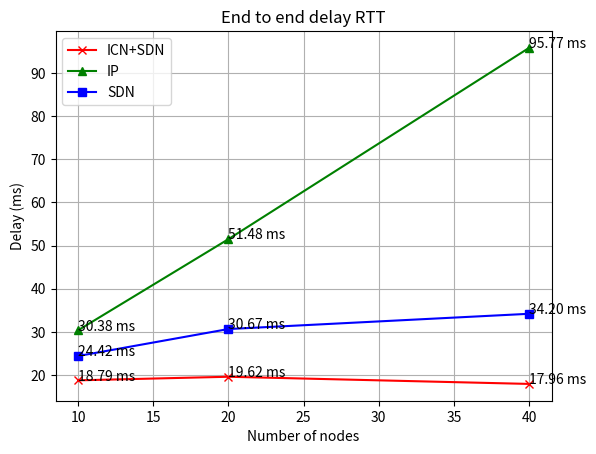

This figure's Python source:
import matplotlib.pyplot as plt

c_strIcnSdnMarker = 'x'
c_strIpStpMarker  = '^'
c_strIpSdnMarker  = 's'
c_strIcnSdnColor = 'r'
c_strIpStpColor  = 'g'
c_strIpSdnColor  = 'b'

def delay_over_nodes(bAnnotate=True):

   # IP STP
   lstIpStpTimes = list()
   lstIpStpTimes.append((10, [30.38]))
   lstIpStpTimes.append((20, [51.48]))
   lstIpStpTimes.append((40, [95.77]))
   # lstIpStpTimes.append((60, [34852.47]))
   # lstIpStpTimes.append((80, [134411.50]))
   # IP SDN
   lstIpSdnTimes = list()
   lstIpSdnTimes.append((10, [24.42]))
   lstIpSdnTimes.append((20, [30.67]))
   lstIpSdnTimes.append((40, [34.2]))
   # ICN SDN
   lstIcnSdnTimes = list()
   lstIcnSdnTimes.append((10, [18.79]))
   lstIcnSdnTimes.append((20, [19.62]))
   lstIcnSdnTimes.append((40, [17.96]))
   # lstIcnSdnTimes.append((80, []))

   # Calculate averages
   lstNodesIpStp = list()
   lstAvgsIpStp = list()
   for (nNodes, lstTimes) in lstIpStpTimes:
      sAvg = 0
      if (len(lstTimes) > 0):
         sAvg = sum(lstTimes)/len(lstTimes)
      lstNodesIpStp.append(nNodes)
      lstAvgsIpStp.append(sAvg)
      if (bAnnotate):
         plt.annotate('%.2f ms' % sAvg, xy=(nNodes, sAvg))

   # Calculate averages
   lstNodesIpSdn = list()
   lstAvgsIpSdn = list()
   for (nNodes, lstTimes) in lstIpSdnTimes:
      sAvg = 0
      if (len(lstTimes) > 0):
         sAvg = sum(lstTimes)/len(lstTimes)
      lstNodesIpSdn.append(nNodes)
      lstAvgsIpSdn.append(sAvg)
      if (bAnnotate):
         plt.annotate('%.2f ms' % sAvg, xy=(nNodes, sAvg))

   # Calculate averages
   lstNodesIcnSdn = list()
   lstAvgsIcnSdn = list()
   for (nNodes, lstTimes) in lstIcnSdnTimes:
      sAvg = 0
      if (len(lstTimes) > 0):
         sAvg = sum(lstTimes)/len(lstTimes)
      lstNodesIcnSdn.append(nNodes)
      lstAvgsIcnSdn.append(sAvg)
      if (bAnnotate):
         plt.annotate('%.2f ms' % sAvg, xy=(nNodes, sAvg))

   plt.plot(lstNodesIcnSdn, lstAvgsIcnSdn, marker=c_strIcnSdnMarker, color=c_strIcnSdnColor, markersize=6, label='ICN+SDN')
   plt.plot(lstNodesIpStp, lstAvgsIpStp, marker=c_strIpStpMarker, color=c_strIpStpColor, markersize=6, label='IP')
   plt.plot(lstNodesIpSdn, lstAvgsIpSdn, marker=c_strIpSdnMarker, color=c_strIpSdnColor, markersize=6, label='SDN')

   # plt.errorbar(x, y, yerr=yerr, color='r')

   plt.title('End to end delay RTT')
   plt.grid()
   plt.xlabel('Number of nodes')
   plt.ylabel('Delay (ms)')
   plt.legend()
   plt.show()

def delay_over_cachePercentage(bAnnotate=True):

   # IP SDN
   lstIpSdnTimes = list()
   lstIpSdnTimes.append((0, [42.596, 62.99, 46.346]))
   lstIpSdnTimes.append((25, [26.68, 21.9, 21.97]))
   lstIpSdnTimes.append((50, [26.19, 21.78, 27.98]))
   lstIpSdnTimes.append((75, [23.5, 26.38, 20.98]))
   lstIpSdnTimes.append((100, [20.79, 26.52, 20.98]))
   # ICN SDN
   lstIcnSdnTimes = list()
   lstIcnSdnTimes.append((0, [56.38, 51.48, 62.87, 49.24]))
   lstIcnSdnTimes.append((25, lstIcnSdnTimes[0][1]))
   lstIcnSdnTimes.append((50, lstIcnSdnTimes[0][1]))
   lstIcnSdnTimes.append((75, lstIcnSdnTimes[0][1]))
   lstIcnSdnTimes.append((100, lstIcnSdnTimes[0][1]))

   # Calculate averages
   lstNodesIpSdn = list()
   lstAvgsIpSdn = list()
   for (nPercentage, lstTimes) in lstIpSdnTimes:
      sAvg = 0
      if (len(lstTimes) > 0):
         sAvg = sum(lstTimes)/len(lstTimes)
      lstNodesIpSdn.append(nPercentage)
      lstAvgsIpSdn.append(sAvg)
      if (bAnnotate):
         plt.annotate('%.2f ms' % sAvg, xy=(nPercentage, sAvg))

   # Calculate averages
   lstNodesIcnSdn = list()
   lstAvgsIcnSdn = list()
   for (nPercentage, lstTimes) in lstIcnSdnTimes:
      sAvg = 0
      if (len(lstTimes) > 0):
         sAvg = sum(lstTimes)/len(lstTimes)
      lstNodesIcnSdn.append(nPercentage)
      lstAvgsIcnSdn.append(sAvg)
      if (bAnnotate):
         plt.annotate('%.2f ms' % sAvg, xy=(nPercentage, sAvg))

   plt.plot(lstNodesIcnSdn, lstAvgsIcnSdn, marker=c_strIcnSdnMarker, color=c_strIcnSdnColor, markersize=6, label='ICN+SDN')
   plt.plot(lstNodesIpSdn, lstAvgsIpSdn, marker=c_strIpSdnMarker, color=c_strIpSdnColor, markersize=6, label='SDN')

   # plt.errorbar(x, y, yerr=yerr, color='r')

   plt.title('End to end delay over cache availability')
   plt.grid()
   plt.xlabel('Percentage of cache available (%)')
   plt.ylabel('Delay (ms)')
   plt.legend()
   plt.show()

def delay_over_dataFlows(bAnnotate=True):

   t = 100
   p = 5
   nProd = 20
   nProduced = (t/p) * nProd

   # IP SDN
   lstIpSdnTimes = list()
   lstIpSdnTimes.append((nProduced*1, [56.38]))
   lstIpSdnTimes.append((nProduced*2, lstIpSdnTimes[0][1]))
   lstIpSdnTimes.append((nProduced*4, lstIpSdnTimes[0][1]))
   lstIpSdnTimes.append((nProduced*8, lstIpSdnTimes[0][1]))
   lstIpSdnTimes.append((nProduced*16, lstIpSdnTimes[0][1]))
   lstIpSdnTimes.append((nProduced*32, lstIpSdnTimes[0][1]))
   lstIpSdnTimes.append((nProduced*64, lstIpSdnTimes[0][1]))
   lstIpSdnTimes.append((nProduced*128, lstIpSdnTimes[0][1]))
   lstIpSdnTimes.append((nProduced*256, lstIpSdnTimes[0][1]))

   # ICN SDN
   lstIcnSdnTimes = list()
   lstIcnSdnTimes.append((nProduced*1,   [44.53, 44.61, 44.50]))
   lstIcnSdnTimes.append((nProduced*2,   [50.00, 53.87, 47.92, 44.71]))
   lstIcnSdnTimes.append((nProduced*4,   [49.71, 43.96, 42.23, 41.67, 42.01]))
   lstIcnSdnTimes.append((nProduced*8,   [47.44, 42.30, 38.92, 38.04, 38.37]))
   lstIcnSdnTimes.append((nProduced*16,  [43.73, 42.10, 35.86, 35.33, 34.97]))
   lstIcnSdnTimes.append((nProduced*32,  [38.55, 39.51, 31.99, 31.89, 35.08]))
   lstIcnSdnTimes.append((nProduced*64,  [35.87, 29.09, 31.13, 29.04, 27.94]))
   lstIcnSdnTimes.append((nProduced*128, [26.47, 28.93, 27.13, 25.10, 24.43]))
   lstIcnSdnTimes.append((nProduced*256, [22.17, 23.74, 22.50, 22.91]))

   # Calculate averages
   lstNodesIpSdn = list()
   lstAvgsIpSdn  = list()
   for (nDataFlows, lstTimes) in lstIpSdnTimes:
      sAvg = 0
      if (len(lstTimes) > 0):
         sAvg = sum(lstTimes)/len(lstTimes)
      lstNodesIpSdn.append(nDataFlows)
      lstAvgsIpSdn.append(sAvg)
      if (bAnnotate):
         plt.annotate('%.2f ms' % sAvg, xy=(nDataFlows, sAvg))

   # Calculate averages
   lstNodesIcnSdn = list()
   lstAvgsIcnSdn = list()
   for (nDataFlows, lstTimes) in lstIcnSdnTimes:
      sAvg = 0
      if (len(lstTimes) > 0):
         sAvg = sum(lstTimes)/len(lstTimes)
      lstNodesIcnSdn.append(nDataFlows)
      lstAvgsIcnSdn.append(sAvg)
      if (bAnnotate):
         plt.annotate('%.2f ms' % sAvg, xy=(nDataFlows, sAvg))

   plt.plot(lstNodesIcnSdn, lstAvgsIcnSdn, marker=c_strIcnSdnMarker, color=c_strIcnSdnColor, markersize=6, label='ICN+SDN')
   plt.plot(lstNodesIpSdn, lstAvgsIpSdn, marker=c_strIpSdnMarker, color=c_strIpSdnColor, markersize=6, label='SDN')

   # plt.errorbar(x, y, yerr=yerr, color='r')

   plt.title('Delay over the number of data flows')
   plt.grid()
   plt.xlabel('Number of data flows')
   plt.ylabel('Delay (ms)')
   plt.legend()
   plt.show()


if (__name__ == '__main__'):
   delay_over_nodes()
   # delay_over_cachePercentage()
   # delay_over_dataFlows()



'''
brokerColor = np.random.rand(3,)

        if (bShowByOrders):
            plt.plot_date(lstDates, lstRatioOrders, label=strLabel+' (Orders)', color=brokerColor, linestyle='solid', marker='x', markersize=7)
        if (bShowByAccounts):
            plt.plot_date(lstDates, lstRatioAccounts, label=strLabel+' (Accounts)', color=brokerColor, linestyle='solid', marker='s', markersize=5)

    plt.title('RAM usage ratio by number of accounts and orders')
    plt.xlabel('Time')
    plt.ylabel('RAM Usage ratio (MB/#accounts and MB/#orders)')
    plt.legend()
    plt.show()
'''
